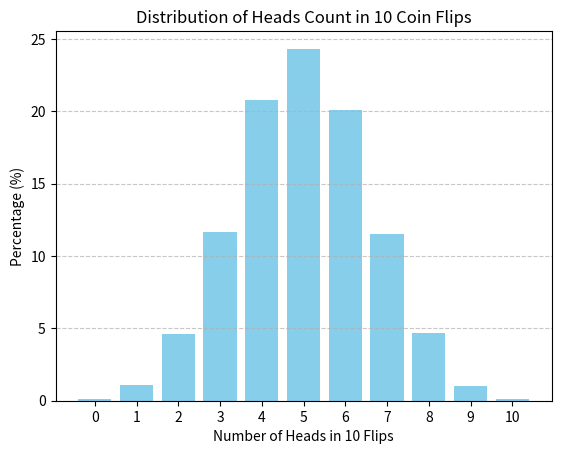

Write the Python code that produced this figure.
import random
import matplotlib.pyplot as plt
from typing import Dict


def flip_coin(num_trials: int = 10000, flips_per_trial: int = 10) -> Dict[int, float]:
    counts = {count: 0 for count in range(flips_per_trial + 1)}

    for _ in range(num_trials):
        heads_count = sum(random.choice([0, 1]) for _ in range(flips_per_trial))
        counts[heads_count] += 1

    percentages = {count: round(value / num_trials * 100, 2) for count, value in counts.items()}
    return percentages


def draw_gaussian_distribution_graph(distribution: Dict[int, float]) -> None:
    heads_counts = list(distribution.keys())
    percentages = list(distribution.values())

    plt.bar(heads_counts, percentages, color="skyblue")
    plt.xlabel("Number of Heads in 10 Flips")
    plt.ylabel("Percentage (%)")
    plt.title("Distribution of Heads Count in 10 Coin Flips")
    plt.xticks(heads_counts)
    plt.grid(axis="y", linestyle="--", alpha=0.7)
    plt.show()


distribution = flip_coin()
print(distribution)
draw_gaussian_distribution_graph(distribution)
